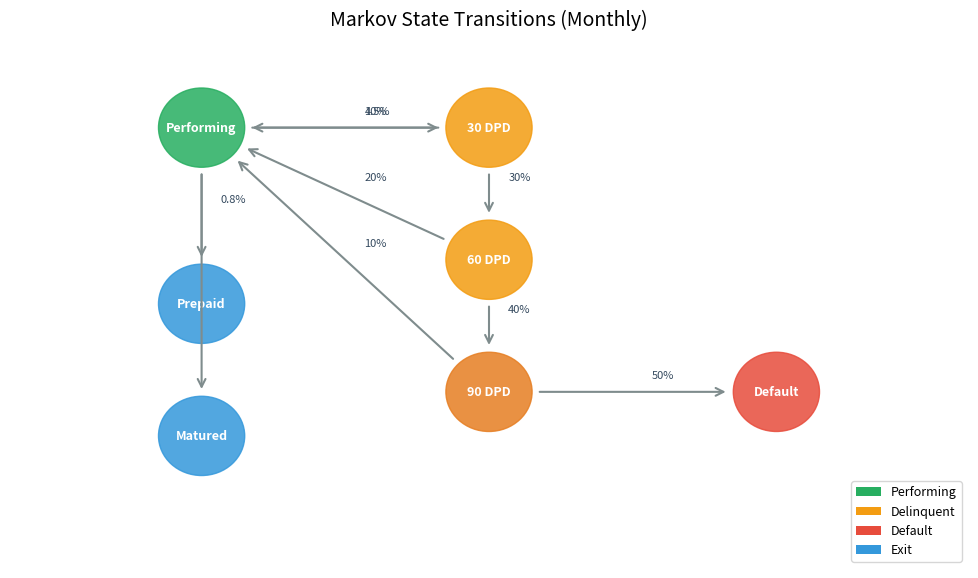

This figure's Python source: (Note: this script raises an exception after producing the figure.)
"""Loan State Transition Diagram"""
import matplotlib.pyplot as plt
import matplotlib.patches as mpatches
import numpy as np
from pathlib import Path

plt.rcParams.update({
    'font.size': 14, 'axes.labelsize': 14, 'axes.titlesize': 16,
    'xtick.labelsize': 13, 'ytick.labelsize': 13, 'legend.fontsize': 13,
    'figure.figsize': (10, 6), 'figure.dpi': 150
})

fig, ax = plt.subplots(figsize=(10, 6))
ax.set_xlim(0, 10)
ax.set_ylim(0, 6)
ax.axis('off')

# State positions
states = {
    'Performing': (2, 5),
    '30 DPD': (5, 5),
    '60 DPD': (5, 3.5),
    '90 DPD': (5, 2),
    'Default': (8, 2),
    'Prepaid': (2, 3),
    'Matured': (2, 1.5),
}

# Colors
C_GOOD = '#27ae60'
C_DELQ = '#f39c12'
C_BAD = '#e74c3c'
C_EXIT = '#3498db'

state_colors = {
    'Performing': C_GOOD,
    '30 DPD': C_DELQ,
    '60 DPD': C_DELQ,
    '90 DPD': '#e67e22',
    'Default': C_BAD,
    'Prepaid': C_EXIT,
    'Matured': C_EXIT,
}

# Draw states
for name, (x, y) in states.items():
    circle = plt.Circle((x, y), 0.45, color=state_colors[name], alpha=0.85)
    ax.add_patch(circle)
    ax.text(x, y, name, ha='center', va='center', fontsize=9,
            color='white', fontweight='bold')

# Transitions
transitions = [
    ('Performing', '30 DPD', '1.5%'),
    ('Performing', 'Prepaid', '0.8%'),
    ('Performing', 'Matured', ''),
    ('30 DPD', '60 DPD', '30%'),
    ('30 DPD', 'Performing', '40%'),
    ('60 DPD', '90 DPD', '40%'),
    ('60 DPD', 'Performing', '20%'),
    ('90 DPD', 'Default', '50%'),
    ('90 DPD', 'Performing', '10%'),
]

for from_state, to_state, prob in transitions:
    x1, y1 = states[from_state]
    x2, y2 = states[to_state]

    # Offset for circle radius
    dx, dy = x2 - x1, y2 - y1
    dist = np.sqrt(dx**2 + dy**2)
    dx, dy = dx/dist, dy/dist

    x1_adj = x1 + 0.5 * dx
    y1_adj = y1 + 0.5 * dy
    x2_adj = x2 - 0.5 * dx
    y2_adj = y2 - 0.5 * dy

    ax.annotate('', xy=(x2_adj, y2_adj), xytext=(x1_adj, y1_adj),
                arrowprops=dict(arrowstyle='->', color='#7f8c8d', lw=1.5))

    if prob:
        mid_x = (x1 + x2) / 2 + 0.2
        mid_y = (y1 + y2) / 2 + 0.15
        ax.text(mid_x, mid_y, prob, fontsize=8, color='#34495e')

# Legend
legend_elements = [
    mpatches.Patch(facecolor=C_GOOD, label='Performing'),
    mpatches.Patch(facecolor=C_DELQ, label='Delinquent'),
    mpatches.Patch(facecolor=C_BAD, label='Default'),
    mpatches.Patch(facecolor=C_EXIT, label='Exit'),
]
ax.legend(handles=legend_elements, loc='lower right', fontsize=9)

ax.set_title('Markov State Transitions (Monthly)', fontsize=14, pad=10)

plt.tight_layout()
plt.savefig(Path(__file__).parent / 'chart.pdf', dpi=300, bbox_inches='tight',
            facecolor='white', edgecolor='none')
plt.close()
print("Saved: 03_model_hierarchy/chart.pdf")
